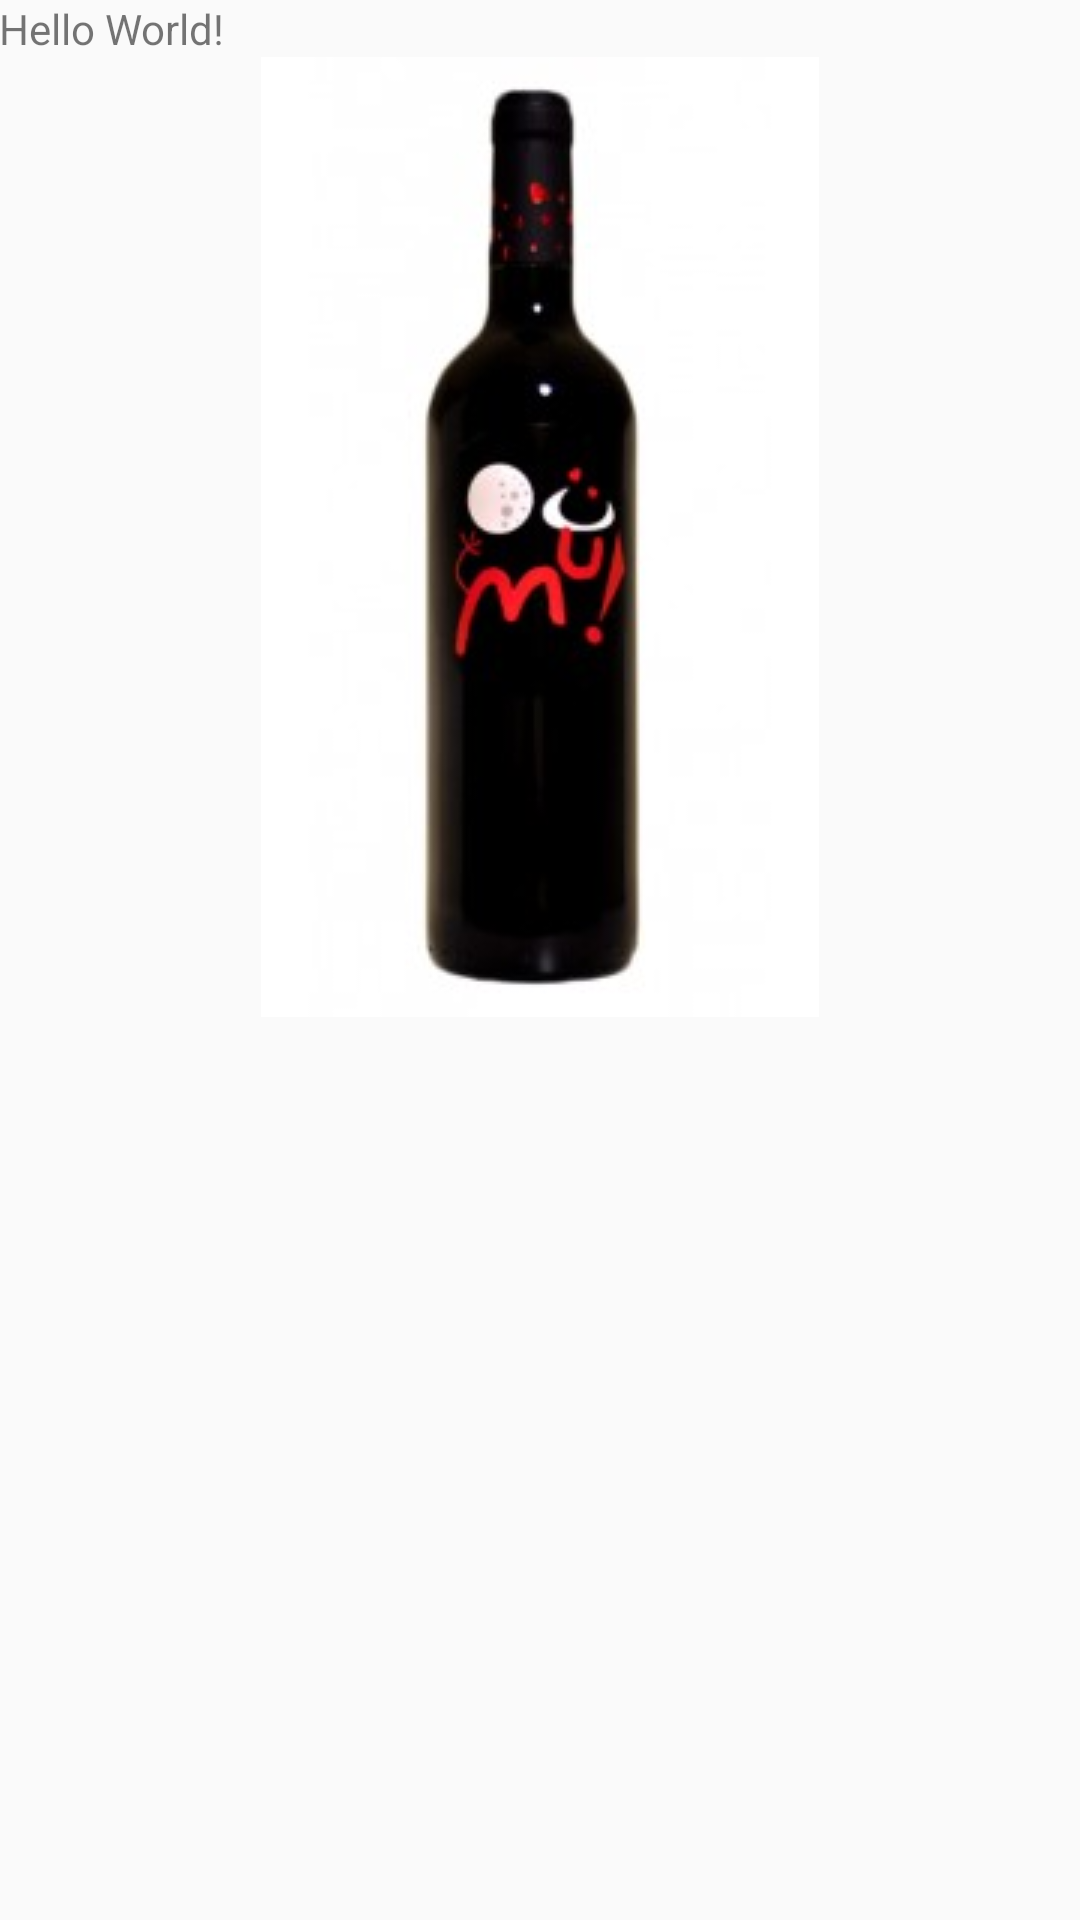

Android layout source for this screen:
<!-- AndroidManifest.xml: application theme AppTheme -->
<!-- res/layout/activity_wine.xml -->
<?xml version="1.0" encoding="utf-8"?>
<RelativeLayout xmlns:android="http://schemas.android.com/apk/res/android"
    xmlns:tools="http://schemas.android.com/tools"
    android:layout_width="match_parent"
    android:layout_height="match_parent"
    android:paddingBottom="@dimen/activity_vertical_margin"
    android:paddingLeft="@dimen/activity_horizontal_margin"
    android:paddingRight="@dimen/activity_horizontal_margin"
    android:paddingTop="@dimen/activity_vertical_margin"
    tools:context="com.adasistemas.bacus.WineActivity">

    <TextView
        android:layout_width="wrap_content"
        android:layout_height="wrap_content"
        android:text="Hello World!"
        android:id="@+id/textView" />

    <ImageView
        android:layout_width="wrap_content"
        android:layout_height="wrap_content"
        android:id="@+id/imageView"
        android:layout_below="@+id/textView"
        android:layout_centerHorizontal="true"
        android:src="@drawable/bembibre" />
</RelativeLayout>
<!-- resources referenced by this layout -->
<resources>
  <!-- drawable bembibre: jpg bitmap (drawable, 6437 bytes) -->
  <style name="AppTheme" parent="Theme.AppCompat.Light.NoActionBar">
          
          <item name="colorPrimary">@color/colorPrimary</item>
          <item name="colorPrimaryDark">@color/colorPrimaryDark</item>
          <item name="colorAccent">@color/colorAccent</item>
      </style>
  <color name="colorPrimary">#3f51b5</color>
  <color name="colorPrimaryDark">#303f9f</color>
  <color name="colorAccent">#FF4081</color>
</resources>
